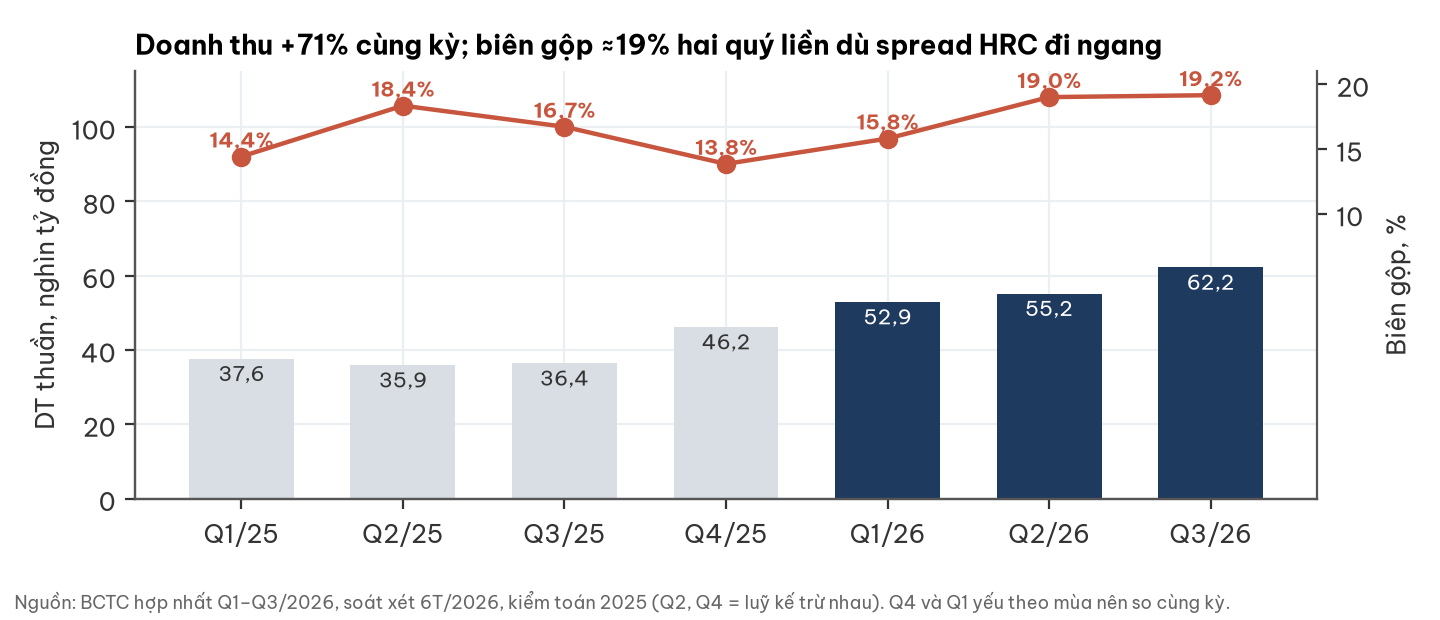

Source data for this figure (header and first rows):
quy, dtt_ty, bien_gop_pct
Q1/25, 37622, 14.42
Q2/25, 35910, 18.35
Q3/25, 36407, 16.72
Q4/25, 46176, 13.85
Q1/26, 52901, 15.81
Q2/26, 55159, 19.01
Q3/26, 62214, 19.16
